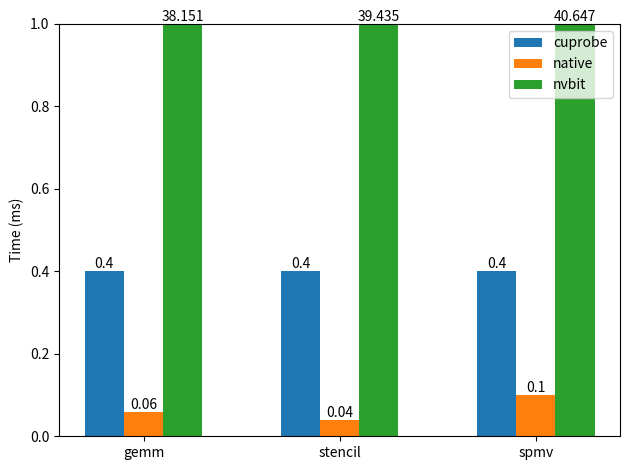

Python code for this plot:
import matplotlib.pyplot as plt

# Data
workloads = ['gemm', 'stencil', 'spmv']
nvbit = [38.151, 39.435, 40.647]
cuprobe = [0.40, 0.40, 0.40]
native = [0.06, 0.04, 0.1]

# Positions and width
x = list(range(len(workloads)))
width = 0.2

fig, ax = plt.subplots()

bars_cuprobe = ax.bar([i - width for i in x], cuprobe, width, label='cuprobe')
bars_native  = ax.bar(x, native, width, label='native')
bars_nvbit   = ax.bar([i + width for i in x], nvbit,  width, label='nvbit')

# Axis labels and limits
ax.set_xticks(x)
ax.set_xticklabels(workloads)
ax.set_ylabel('Time (ms)')
ax.set_ylim(0, 1)

# Annotate each bar with its true height, allowing text outside the axis
for bars in [bars_cuprobe, bars_native, bars_nvbit]:
    for bar in bars:
        height = bar.get_height()
        height_text = height
        if height > 1:
            height_text = height
            height = 1
        ax.text(
            bar.get_x() + bar.get_width() / 2, 
            height, 
            f'{height_text:g}', 
            ha='center', 
            va='bottom',
        )

# Expand top margin for annotations
fig.subplots_adjust(top=0.8)

ax.legend()
plt.tight_layout()
plt.savefig('memtrace.pdf')
plt.show()
